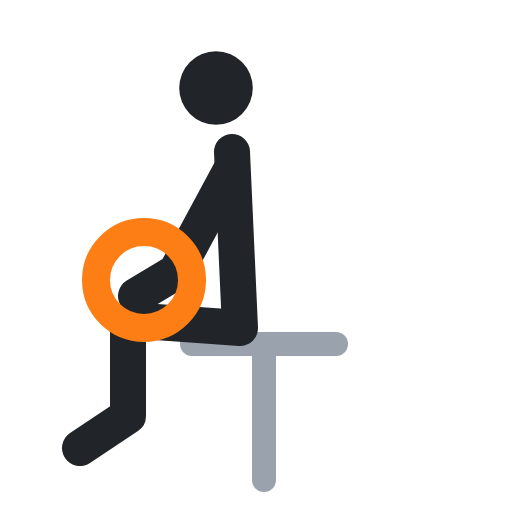
t = 0.00 s
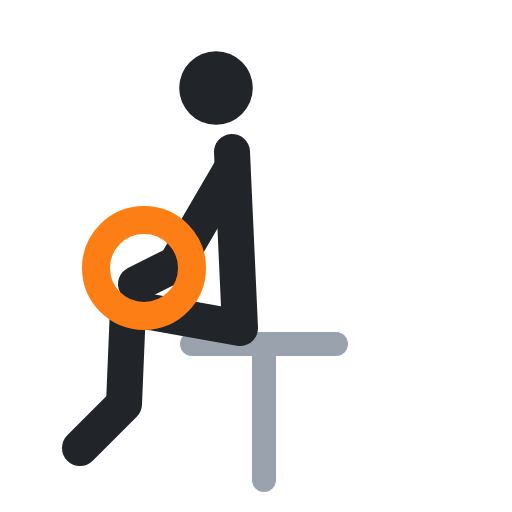
t = 0.40 s
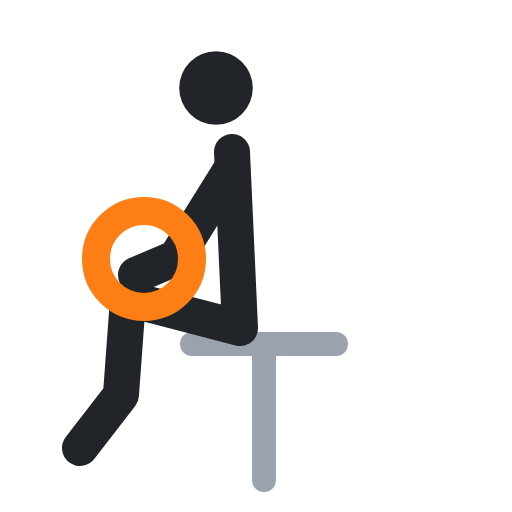
t = 0.60 s
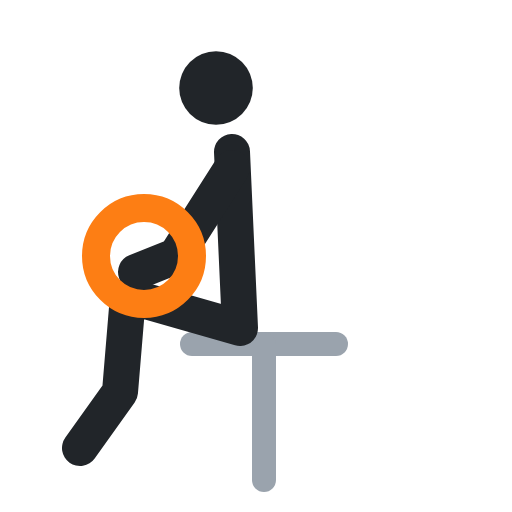
t = 1.00 s
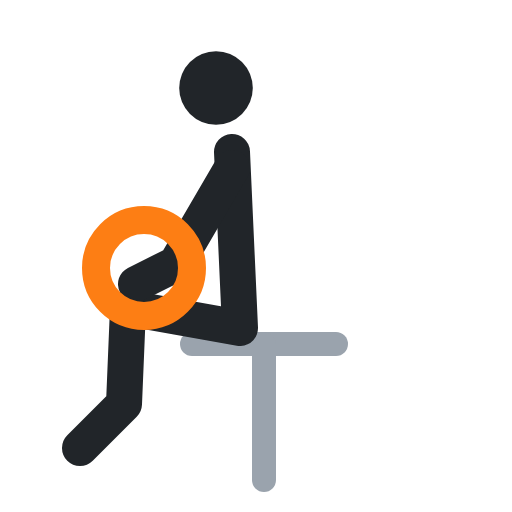
t = 1.40 s
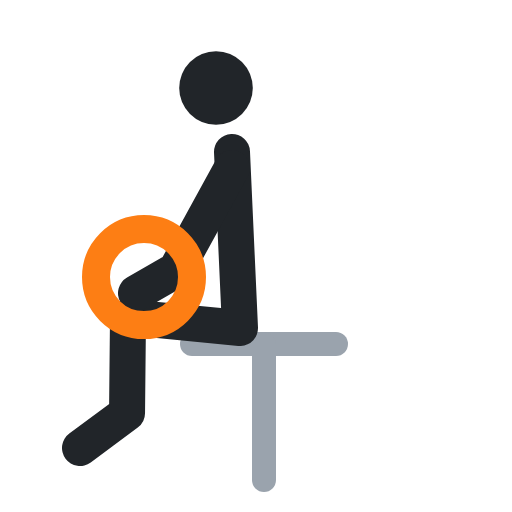
t = 1.60 s

The animated SVG that drew these frames (rendered in a browser with its animation timeline set to each time). Animation: 3 SMIL elements (animate=3); one cycle of 2.00 s, repeats indefinitely.

<svg xmlns="http://www.w3.org/2000/svg" viewBox="0 0 64 64" fill="none" stroke-linecap="round" stroke-linejoin="round"><polyline points="24,43 42,43" stroke="#9aa3ad" stroke-width="3"/><polyline points="33,43 33,60" stroke="#9aa3ad" stroke-width="3"/><circle cx="27" cy="11" r="4.6" fill="#212529"/><polyline points="29,19 30,41 16,40 16,52 10,56" stroke="#212529" stroke-width="4.5"><animate attributeName="points" values="29,19 30,41 16,40 16,52 10,56;29,19 30,41 16,37 15,49 10,56;29,19 30,41 16,37 15,49 10,56;29,19 30,41 16,40 16,52 10,56;29,19 30,41 16,40 16,52 10,56" keyTimes="0;.4;.5;.9;1" calcMode="spline" keySplines=".45 0 .55 1;.45 0 .55 1;.45 0 .55 1;.45 0 .55 1" dur="2s" repeatCount="indefinite"/></polyline><polyline points="29,21 22,34 17,37" stroke="#212529" stroke-width="4.5"><animate attributeName="points" values="29,21 22,34 17,37;29,21 22,32 17,34;29,21 22,32 17,34;29,21 22,34 17,37;29,21 22,34 17,37" keyTimes="0;.4;.5;.9;1" calcMode="spline" keySplines=".45 0 .55 1;.45 0 .55 1;.45 0 .55 1;.45 0 .55 1" dur="2s" repeatCount="indefinite"/></polyline><circle cx="18" cy="35" r="6" stroke="#fd7e14" stroke-width="3.5"><animate attributeName="cy" values="35;32;32;35;35" keyTimes="0;.4;.5;.9;1" calcMode="spline" keySplines=".45 0 .55 1;.45 0 .55 1;.45 0 .55 1;.45 0 .55 1" dur="2s" repeatCount="indefinite"/></circle></svg>
